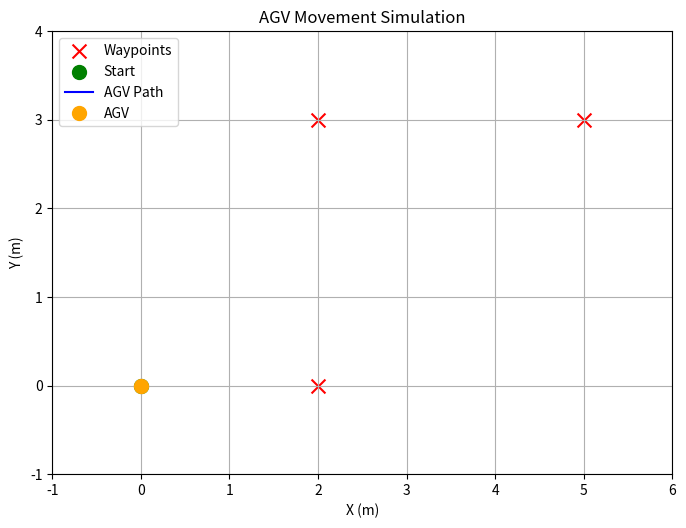

Reproduce this figure in Python.
import math
import matplotlib.pyplot as plt
from matplotlib.animation import FuncAnimation

# Vi tri ban dau cua AGV
agv_x = 0.0
agv_y = 0.0

# Luu lai cac vi tri AGV da di qua
path_x = [agv_x]
path_y = [agv_y]

# Cac diem AGV can di qua
waypoints = [
    (2.0, 0.0),
    (2.0, 3.0),
    (5.0, 3.0)
]

# Thong so mo phong
speed = 0.5
time_step = 1.0

print("Bat dau mo phong AGV")
print(f"Vi tri ban dau: ({agv_x}, {agv_y})")

# Di chuyen qua tung waypoint
for i, target in enumerate(waypoints):

    target_x, target_y = target

    print(f"\nDi chuyen den waypoint {i + 1}: {target}")

    while True:
        # Tinh khoang cach den diem dich
        dx = target_x - agv_x
        dy = target_y - agv_y

        distance = math.sqrt(dx**2 + dy**2)

        # Kiem tra AGV da den diem dich chua
        if distance < 0.05:
            agv_x = target_x
            agv_y = target_y

            path_x.append(agv_x)
            path_y.append(agv_y)
            break

        # Quang duong di duoc trong mot buoc
        step_distance = speed * time_step

        # Cap nhat vi tri AGV
        if distance <= step_distance:
            agv_x = target_x
            agv_y = target_y
        else:
            agv_x += (dx / distance) * step_distance
            agv_y += (dy / distance) * step_distance

        # Luu vi tri moi
        path_x.append(agv_x)
        path_y.append(agv_y)

        print(f"Vi tri AGV: ({agv_x:.2f}, {agv_y:.2f})")

    print(f"Da den waypoint {i + 1}")

print("\nAGV da hoan thanh hanh trinh!")

# Tao giao dien mo phong 2D
fig, ax = plt.subplots(figsize=(8, 6))

# Cau hinh khu vuc hien thi
ax.set_xlim(-1, 6)
ax.set_ylim(-1, 4)
ax.set_xlabel("X (m)")
ax.set_ylabel("Y (m)")
ax.set_title("AGV Movement Simulation")
ax.grid(True)
ax.set_aspect("equal")

# Hien thi cac waypoint
waypoint_x = [point[0] for point in waypoints]
waypoint_y = [point[1] for point in waypoints]

ax.scatter(
    waypoint_x,
    waypoint_y,
    color='red',
    marker='x',
    s=100,
    label="Waypoints"
)

# Hien thi vi tri bat dau
ax.scatter(0, 0, color='green', s=100, label="Start")

# Tao duong di va ky hieu AGV
path_line, = ax.plot([], [], 'b-', label="AGV Path")
agv_marker, = ax.plot([], [], 'o', color='orange',
                      markersize=10, label="AGV")

ax.legend()

# Ham cap nhat tung khung hinh
def update(frame):
    path_line.set_data(path_x[:frame + 1], path_y[:frame + 1])

    agv_marker.set_data(
        [path_x[frame]],
        [path_y[frame]]
    )

    return path_line, agv_marker


# Tao hoat anh
ani = FuncAnimation(
    fig,
    update,
    frames=len(path_x),
    interval=300,
    repeat=False,
    blit=True
)

plt.show()
